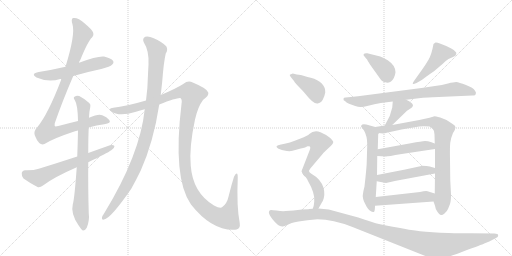
t = 0.00 s
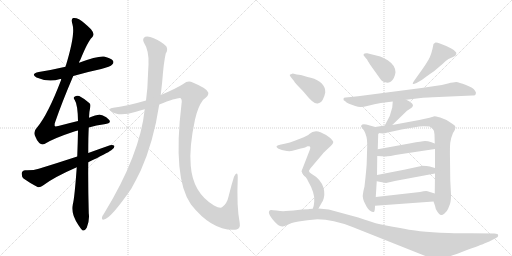
t = 3.04 s
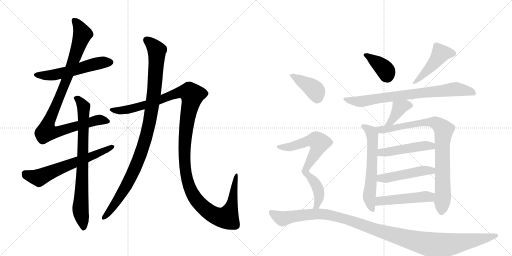
t = 6.08 s
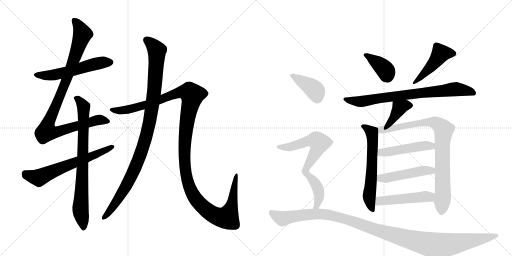
t = 9.12 s
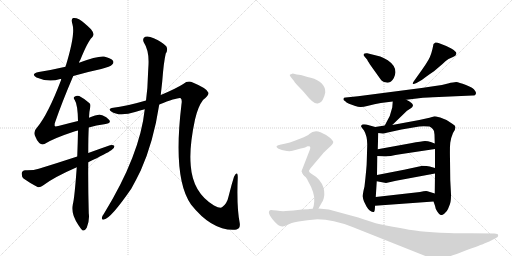
t = 12.16 s
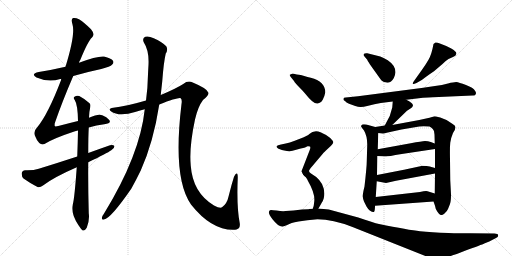
t = 15.20 s

The animated SVG that drew these frames (rendered in a browser with its animation timeline set to each time). Animation: 19 CSS @keyframes rules; one cycle of 15.20 s.

<svg version="1.1" viewBox="0 0 2048 1024" xmlns="http://www.w3.org/2000/svg">
  <g stroke="lightgray" stroke-dasharray="1,1" stroke-width="1" transform="scale(4, 4)">
    <line x1="0" y1="0" x2="256" y2="256"></line>
    <line x1="256" y1="0" x2="0" y2="256"></line>
    <line x1="128" y1="0" x2="128" y2="256"></line>
    <line x1="0" y1="128" x2="256" y2="128"></line>
    <line x1="256" y1="0" x2="512" y2="256"></line>
    <line x1="512" y1="0" x2="256" y2="256"></line>
    <line x1="384" y1="0" x2="384" y2="256"></line>
    <line x1="256" y1="128" x2="512" y2="128"></line>
  </g>
<g transform="scale(1, -1) translate(0, -850)">
   <style type="text/css">
    @keyframes keyframes0 {
      from {
       stroke: black;
       stroke-dashoffset: 556;
       stroke-width: 128;
       }
       64% {
       animation-timing-function: step-end;
       stroke: black;
       stroke-dashoffset: 0;
       stroke-width: 128;
       }
       to {
       stroke: black;
       stroke-width: 1024;
       }
       }
       #make-me-a-hanzi-animation-0 {
         animation: keyframes0 0.702474s both;
         animation-delay: 0.000000s;
         animation-timing-function: linear;
       }
    @keyframes keyframes1 {
      from {
       stroke: black;
       stroke-dashoffset: 981;
       stroke-width: 128;
       }
       76% {
       animation-timing-function: step-end;
       stroke: black;
       stroke-dashoffset: 0;
       stroke-width: 128;
       }
       to {
       stroke: black;
       stroke-width: 1024;
       }
       }
       #make-me-a-hanzi-animation-1 {
         animation: keyframes1 1.048340s both;
         animation-delay: 0.702474s;
         animation-timing-function: linear;
       }
    @keyframes keyframes2 {
      from {
       stroke: black;
       stroke-dashoffset: 786;
       stroke-width: 128;
       }
       72% {
       animation-timing-function: step-end;
       stroke: black;
       stroke-dashoffset: 0;
       stroke-width: 128;
       }
       to {
       stroke: black;
       stroke-width: 1024;
       }
       }
       #make-me-a-hanzi-animation-2 {
         animation: keyframes2 0.889648s both;
         animation-delay: 1.750814s;
         animation-timing-function: linear;
       }
    @keyframes keyframes3 {
      from {
       stroke: black;
       stroke-dashoffset: 635;
       stroke-width: 128;
       }
       67% {
       animation-timing-function: step-end;
       stroke: black;
       stroke-dashoffset: 0;
       stroke-width: 128;
       }
       to {
       stroke: black;
       stroke-width: 1024;
       }
       }
       #make-me-a-hanzi-animation-3 {
         animation: keyframes3 0.766764s both;
         animation-delay: 2.640462s;
         animation-timing-function: linear;
       }
    @keyframes keyframes4 {
      from {
       stroke: black;
       stroke-dashoffset: 1030;
       stroke-width: 128;
       }
       77% {
       animation-timing-function: step-end;
       stroke: black;
       stroke-dashoffset: 0;
       stroke-width: 128;
       }
       to {
       stroke: black;
       stroke-width: 1024;
       }
       }
       #make-me-a-hanzi-animation-4 {
         animation: keyframes4 1.088216s both;
         animation-delay: 3.407227s;
         animation-timing-function: linear;
       }
    @keyframes keyframes5 {
      from {
       stroke: black;
       stroke-dashoffset: 1349;
       stroke-width: 128;
       }
       81% {
       animation-timing-function: step-end;
       stroke: black;
       stroke-dashoffset: 0;
       stroke-width: 128;
       }
       to {
       stroke: black;
       stroke-width: 1024;
       }
       }
       #make-me-a-hanzi-animation-5 {
         animation: keyframes5 1.347819s both;
         animation-delay: 4.495443s;
         animation-timing-function: linear;
       }
    @keyframes keyframes6 {
      from {
       stroke: black;
       stroke-dashoffset: 386;
       stroke-width: 128;
       }
       56% {
       animation-timing-function: step-end;
       stroke: black;
       stroke-dashoffset: 0;
       stroke-width: 128;
       }
       to {
       stroke: black;
       stroke-width: 1024;
       }
       }
       #make-me-a-hanzi-animation-6 {
         animation: keyframes6 0.564128s both;
         animation-delay: 5.843262s;
         animation-timing-function: linear;
       }
    @keyframes keyframes7 {
      from {
       stroke: black;
       stroke-dashoffset: 465;
       stroke-width: 128;
       }
       60% {
       animation-timing-function: step-end;
       stroke: black;
       stroke-dashoffset: 0;
       stroke-width: 128;
       }
       to {
       stroke: black;
       stroke-width: 1024;
       }
       }
       #make-me-a-hanzi-animation-7 {
         animation: keyframes7 0.628418s both;
         animation-delay: 6.407389s;
         animation-timing-function: linear;
       }
    @keyframes keyframes8 {
      from {
       stroke: black;
       stroke-dashoffset: 773;
       stroke-width: 128;
       }
       72% {
       animation-timing-function: step-end;
       stroke: black;
       stroke-dashoffset: 0;
       stroke-width: 128;
       }
       to {
       stroke: black;
       stroke-width: 1024;
       }
       }
       #make-me-a-hanzi-animation-8 {
         animation: keyframes8 0.879069s both;
         animation-delay: 7.035807s;
         animation-timing-function: linear;
       }
    @keyframes keyframes9 {
      from {
       stroke: black;
       stroke-dashoffset: 388;
       stroke-width: 128;
       }
       56% {
       animation-timing-function: step-end;
       stroke: black;
       stroke-dashoffset: 0;
       stroke-width: 128;
       }
       to {
       stroke: black;
       stroke-width: 1024;
       }
       }
       #make-me-a-hanzi-animation-9 {
         animation: keyframes9 0.565755s both;
         animation-delay: 7.914876s;
         animation-timing-function: linear;
       }
    @keyframes keyframes10 {
      from {
       stroke: black;
       stroke-dashoffset: 614;
       stroke-width: 128;
       }
       67% {
       animation-timing-function: step-end;
       stroke: black;
       stroke-dashoffset: 0;
       stroke-width: 128;
       }
       to {
       stroke: black;
       stroke-width: 1024;
       }
       }
       #make-me-a-hanzi-animation-10 {
         animation: keyframes10 0.749674s both;
         animation-delay: 8.480632s;
         animation-timing-function: linear;
       }
    @keyframes keyframes11 {
      from {
       stroke: black;
       stroke-dashoffset: 867;
       stroke-width: 128;
       }
       74% {
       animation-timing-function: step-end;
       stroke: black;
       stroke-dashoffset: 0;
       stroke-width: 128;
       }
       to {
       stroke: black;
       stroke-width: 1024;
       }
       }
       #make-me-a-hanzi-animation-11 {
         animation: keyframes11 0.955566s both;
         animation-delay: 9.230306s;
         animation-timing-function: linear;
       }
    @keyframes keyframes12 {
      from {
       stroke: black;
       stroke-dashoffset: 480;
       stroke-width: 128;
       }
       61% {
       animation-timing-function: step-end;
       stroke: black;
       stroke-dashoffset: 0;
       stroke-width: 128;
       }
       to {
       stroke: black;
       stroke-width: 1024;
       }
       }
       #make-me-a-hanzi-animation-12 {
         animation: keyframes12 0.640625s both;
         animation-delay: 10.185872s;
         animation-timing-function: linear;
       }
    @keyframes keyframes13 {
      from {
       stroke: black;
       stroke-dashoffset: 482;
       stroke-width: 128;
       }
       61% {
       animation-timing-function: step-end;
       stroke: black;
       stroke-dashoffset: 0;
       stroke-width: 128;
       }
       to {
       stroke: black;
       stroke-width: 1024;
       }
       }
       #make-me-a-hanzi-animation-13 {
         animation: keyframes13 0.642253s both;
         animation-delay: 10.826497s;
         animation-timing-function: linear;
       }
    @keyframes keyframes14 {
      from {
       stroke: black;
       stroke-dashoffset: 490;
       stroke-width: 128;
       }
       61% {
       animation-timing-function: step-end;
       stroke: black;
       stroke-dashoffset: 0;
       stroke-width: 128;
       }
       to {
       stroke: black;
       stroke-width: 1024;
       }
       }
       #make-me-a-hanzi-animation-14 {
         animation: keyframes14 0.648763s both;
         animation-delay: 11.468750s;
         animation-timing-function: linear;
       }
    @keyframes keyframes15 {
      from {
       stroke: black;
       stroke-dashoffset: 399;
       stroke-width: 128;
       }
       56% {
       animation-timing-function: step-end;
       stroke: black;
       stroke-dashoffset: 0;
       stroke-width: 128;
       }
       to {
       stroke: black;
       stroke-width: 1024;
       }
       }
       #make-me-a-hanzi-animation-15 {
         animation: keyframes15 0.574707s both;
         animation-delay: 12.117513s;
         animation-timing-function: linear;
       }
    @keyframes keyframes16 {
      from {
       stroke: black;
       stroke-dashoffset: 569;
       stroke-width: 128;
       }
       65% {
       animation-timing-function: step-end;
       stroke: black;
       stroke-dashoffset: 0;
       stroke-width: 128;
       }
       to {
       stroke: black;
       stroke-width: 1024;
       }
       }
       #make-me-a-hanzi-animation-16 {
         animation: keyframes16 0.713053s both;
         animation-delay: 12.692220s;
         animation-timing-function: linear;
       }
    @keyframes keyframes17 {
      from {
       stroke: black;
       stroke-dashoffset: 412;
       stroke-width: 128;
       }
       57% {
       animation-timing-function: step-end;
       stroke: black;
       stroke-dashoffset: 0;
       stroke-width: 128;
       }
       to {
       stroke: black;
       stroke-width: 1024;
       }
       }
       #make-me-a-hanzi-animation-17 {
         animation: keyframes17 0.585286s both;
         animation-delay: 13.405273s;
         animation-timing-function: linear;
       }
    @keyframes keyframes18 {
      from {
       stroke: black;
       stroke-dashoffset: 1182;
       stroke-width: 128;
       }
       79% {
       animation-timing-function: step-end;
       stroke: black;
       stroke-dashoffset: 0;
       stroke-width: 128;
       }
       to {
       stroke: black;
       stroke-width: 1024;
       }
       }
       #make-me-a-hanzi-animation-18 {
         animation: keyframes18 1.211914s both;
         animation-delay: 13.990560s;
         animation-timing-function: linear;
       }
</style>
<path d="M 293 546 Q 348 562 405 574 Q 442 584 448 591 Q 457 598 452 607 Q 445 617 416 624 Q 391 627 316 599 L 262 583 Q 211 571 155 562 Q 121 555 146 540 Q 194 519 241 534 Q 242 535 245 534 L 293 546 Z" fill="lightgray"></path> 
<path d="M 312 366 Q 275 357 233 346 Q 220 343 219 346 Q 218 347 219 357 Q 249 444 293 546 L 316 599 Q 317 605 321 610 Q 352 686 368 700 Q 381 713 364 733 Q 337 760 316 773 Q 303 780 292 778 Q 283 774 290 752 Q 302 713 262 583 L 245 534 Q 244 533 244 529 Q 192 393 149 341 Q 133 325 139 309 Q 146 290 157 278 Q 167 269 178 274 Q 212 296 297 324 Q 303 327 312 328 L 355 340 Q 386 350 417 353 Q 447 357 437 370 Q 427 383 409 389 Q 393 395 356 379 L 312 366 Z" fill="lightgray"></path> 
<path d="M 356 379 Q 357 406 361 421 Q 364 433 357 438 Q 335 457 317 466 Q 307 470 298 463 Q 292 459 299 450 Q 311 431 312 366 L 312 328 Q 311 277 309 224 L 307 181 Q 298 55 291 32 Q 282 -4 314 -51 Q 324 -67 331 -72 Q 341 -73 347 -61 Q 359 -31 355 -3 Q 352 106 353 201 L 353 238 Q 353 305 355 340 L 356 379 Z" fill="lightgray"></path> 
<path d="M 309 224 Q 236 200 155 175 Q 134 168 101 169 Q 88 168 87 157 Q 86 144 94 136 Q 116 120 150 102 Q 160 99 172 108 Q 215 141 307 181 L 353 201 Q 428 237 445 249 Q 458 256 458 266 Q 452 272 440 269 Q 397 254 353 238 L 309 224 Z" fill="lightgray"></path> 
<path d="M 579 413 Q 560 230 415 -6 Q 409 -13 408 -19 Q 405 -31 416 -28 Q 443 -24 525 95 Q 544 129 563 168 Q 614 282 637 432 L 643 470 Q 646 498 649 525 Q 655 603 663 636 Q 673 651 665 665 Q 647 683 615 697 Q 594 707 581 703 Q 568 696 575 681 Q 597 647 594 591 Q 593 575 592 553 Q 591 499 584 448 L 579 413 Z" fill="lightgray"></path> 
<path d="M 637 432 Q 715 462 723 457 Q 729 451 726 434 Q 690 136 764 32 Q 848 -74 940 -69 Q 943 -68 946 -68 Q 962 -65 959 -43 Q 946 23 951 140 Q 951 156 947 156 Q 943 157 936 143 Q 926 112 915 67 Q 908 34 888 21 Q 881 15 856 28 Q 771 79 763 187 Q 756 260 780 372 Q 792 424 812 450 Q 837 468 833 480 Q 829 496 771 520 Q 752 530 733 514 Q 703 495 643 470 L 584 448 Q 502 424 453 419 Q 429 415 445 404 Q 476 382 544 403 Q 559 409 579 413 L 637 432 Z" fill="lightgray"></path> 
<path d="M 1458 624 L 1469 611 Q 1469 609 1480 592 L 1525 529 Q 1532 521 1545 520 Q 1558 518 1564 524 Q 1579 537 1582 561 Q 1582 588 1551 609 Q 1533 620 1521 624 L 1469 637 Q 1459 638 1455 634 Q 1452 630 1458 624 Z" fill="lightgray"></path> 
<path d="M 1688 571 L 1656 526 Q 1650 518 1651 515 Q 1652 512 1666 518 L 1680 526 Q 1688 530 1703 542 Q 1718 553 1736 565 L 1770 594 Q 1781 606 1794 614 L 1812 622 Q 1824 627 1825 634 Q 1827 641 1820 645 Q 1817 650 1805 656 L 1785 666 L 1762 675 Q 1747 681 1742 680 Q 1738 678 1734 674 Q 1726 630 1714 611 Q 1703 592 1688 571 Z" fill="lightgray"></path> 
<path d="M 1740 506 L 1686 498 L 1432 465 L 1383 460 Q 1374 460 1374 455 Q 1372 449 1381 445 Q 1384 441 1396 435 L 1421 426 Q 1433 422 1441 422 Q 1449 421 1473 427 Q 1497 434 1523 438 L 1571 444 L 1625 451 L 1692 459 Q 1703 460 1755 462 L 1890 468 Q 1902 467 1903 474 Q 1906 480 1900 487 Q 1894 499 1864 510 Q 1835 521 1825 522 Q 1815 522 1792 516 Q 1769 509 1740 506 Z" fill="lightgray"></path> 
<path d="M 1571 444 L 1569 420 L 1559 386 L 1539 348 C 1525 321 1547 329 1569 350 L 1628 407 L 1645 418 Q 1650 421 1652 428 Q 1651 439 1625 451 C 1598 464 1573 474 1571 444 Z" fill="lightgray"></path> 
<path d="M 1501 342 L 1465 352 Q 1454 354 1449 352 Q 1444 348 1444 345 Q 1445 341 1456 328 Q 1469 306 1469 272 L 1467 204 Q 1467 183 1458 104 Q 1451 77 1451 64 Q 1452 53 1456 44 L 1466 24 Q 1471 15 1479 8 Q 1491 0 1495 2 Q 1500 3 1500 27 L 1503 62 L 1507 125 L 1508 150 L 1509 226 L 1511 253 L 1513 318 C 1514 338 1514 338 1501 342 Z" fill="lightgray"></path> 
<path d="M 1539 348 L 1501 342 C 1471 337 1483 321 1513 318 L 1532 316 Q 1537 316 1551 320 L 1606 332 L 1659 341 Q 1677 345 1695 345 L 1718 344 Q 1722 343 1731 334 Q 1738 328 1738 312 L 1739 276 L 1740 254 L 1740 178 L 1740 156 L 1739 76 L 1734 44 L 1740 27 Q 1741 16 1749 4 Q 1757 -9 1763 -10 Q 1769 -12 1778 -4 Q 1788 4 1792 14 L 1800 34 Q 1804 44 1804 72 L 1801 130 L 1800 214 Q 1799 260 1801 279 Q 1803 297 1812 318 Q 1822 333 1822 341 Q 1822 348 1809 355 L 1786 370 L 1761 380 Q 1741 385 1738 385 L 1718 379 Q 1693 373 1677 370 L 1569 350 L 1539 348 Z" fill="lightgray"></path> 
<path d="M 1509 226 L 1544 224 Q 1550 224 1607 234 L 1740 254 C 1770 258 1767 265 1739 276 L 1723 282 Q 1712 286 1700 286 Q 1688 285 1643 277 L 1511 253 C 1481 248 1479 228 1509 226 Z" fill="lightgray"></path> 
<path d="M 1507 125 L 1544 118 L 1584 127 L 1740 156 C 1769 161 1769 170 1740 178 L 1719 184 Q 1709 187 1688 187 Q 1686 186 1681 185 L 1616 171 L 1508 150 C 1479 144 1478 131 1507 125 Z" fill="lightgray"></path> 
<path d="M 1500 27 L 1734 44 C 1764 46 1768 67 1739 76 L 1710 85 Q 1702 87 1680 82 L 1503 62 C 1473 59 1470 25 1500 27 Z" fill="lightgray"></path> 
<path d="M 1163 542 L 1176 526 Q 1180 518 1197 501 Q 1214 484 1222 474 Q 1255 432 1271 436 Q 1288 440 1294 458 Q 1297 462 1301 480 Q 1302 523 1243 539 Q 1214 546 1210 548 Q 1206 550 1187 552 L 1171 556 L 1159 551 Q 1158 550 1163 542 Z" fill="lightgray"></path> 
<path d="M 1236 166 Q 1236 169 1242 177 L 1292 236 Q 1295 240 1309 253 L 1324 267 Q 1333 277 1333 281 Q 1334 285 1321 298 Q 1308 310 1282 321 Q 1257 332 1236 313 Q 1233 310 1231 309 L 1215 301 L 1179 287 Q 1158 279 1143 276 L 1124 272 Q 1110 269 1107 266 Q 1104 263 1110 258 Q 1116 253 1137 248 Q 1158 243 1170 247 Q 1183 251 1203 256 Q 1224 260 1230 265 Q 1236 266 1240 264 Q 1243 260 1239 250 L 1206 165 Q 1206 162 1218 146 C 1223 140 1223 140 1236 166 Z" fill="lightgray"></path> 
<path d="M 1274 16 L 1288 41 Q 1292 46 1295 57 Q 1302 85 1288 114 Q 1279 130 1265 142 L 1244 156 Q 1236 162 1236 166 C 1223 193 1195 165 1218 146 Q 1224 143 1232 126 Q 1261 76 1257 44 L 1255 28 Q 1255 26 1251 15 C 1241 -13 1259 -10 1274 16 Z" fill="lightgray"></path> 
<path d="M 1233 13 L 1208 12 L 1174 8 L 1143 6 Q 1129 4 1106 8 Q 1084 11 1083 10 Q 1065 5 1090 -27 Q 1115 -59 1131 -56 Q 1136 -55 1151 -49 Q 1161 -42 1194 -36 Q 1227 -30 1270 -27 Q 1331 -27 1410 -58 L 1704 -175 Q 1747 -194 1790 -178 Q 1806 -174 1860 -153 Q 1927 -129 1937 -124 L 1957 -116 L 1984 -102 Q 1995 -96 1992 -90 Q 1992 -84 1978 -84 L 1881 -83 Q 1864 -84 1794 -82 Q 1725 -80 1680 -75 Q 1635 -70 1516 -46 Q 1495 -41 1433 -20 L 1315 12 L 1274 16 L 1251 15 L 1236 14 Q 1235 13 1233 13 Z" fill="lightgray"></path> 
      <clipPath id="make-me-a-hanzi-clip-0">
      <path d="M 293 546 Q 348 562 405 574 Q 442 584 448 591 Q 457 598 452 607 Q 445 617 416 624 Q 391 627 316 599 L 262 583 Q 211 571 155 562 Q 121 555 146 540 Q 194 519 241 534 Q 242 535 245 534 L 293 546 Z" fill="lightgray"></path>
      </clipPath>
      <path clip-path="url(#make-me-a-hanzi-clip-0)" d="M 148 552 L 202 548 L 370 592 L 442 601 " fill="none" id="make-me-a-hanzi-animation-0" stroke-dasharray="428 856" stroke-linecap="round"></path>

      <clipPath id="make-me-a-hanzi-clip-1">
      <path d="M 312 366 Q 275 357 233 346 Q 220 343 219 346 Q 218 347 219 357 Q 249 444 293 546 L 316 599 Q 317 605 321 610 Q 352 686 368 700 Q 381 713 364 733 Q 337 760 316 773 Q 303 780 292 778 Q 283 774 290 752 Q 302 713 262 583 L 245 534 Q 244 533 244 529 Q 192 393 149 341 Q 133 325 139 309 Q 146 290 157 278 Q 167 269 178 274 Q 212 296 297 324 Q 303 327 312 328 L 355 340 Q 386 350 417 353 Q 447 357 437 370 Q 427 383 409 389 Q 393 395 356 379 L 312 366 Z" fill="lightgray"></path>
      </clipPath>
      <path clip-path="url(#make-me-a-hanzi-clip-1)" d="M 298 769 L 330 712 L 253 499 L 193 359 L 186 324 L 231 323 L 396 371 L 424 365 " fill="none" id="make-me-a-hanzi-animation-1" stroke-dasharray="853 1706" stroke-linecap="round"></path>

      <clipPath id="make-me-a-hanzi-clip-2">
      <path d="M 356 379 Q 357 406 361 421 Q 364 433 357 438 Q 335 457 317 466 Q 307 470 298 463 Q 292 459 299 450 Q 311 431 312 366 L 312 328 Q 311 277 309 224 L 307 181 Q 298 55 291 32 Q 282 -4 314 -51 Q 324 -67 331 -72 Q 341 -73 347 -61 Q 359 -31 355 -3 Q 352 106 353 201 L 353 238 Q 353 305 355 340 L 356 379 Z" fill="lightgray"></path>
      </clipPath>
      <path clip-path="url(#make-me-a-hanzi-clip-2)" d="M 306 457 L 335 421 L 322 27 L 333 -62 " fill="none" id="make-me-a-hanzi-animation-2" stroke-dasharray="658 1316" stroke-linecap="round"></path>

      <clipPath id="make-me-a-hanzi-clip-3">
      <path d="M 309 224 Q 236 200 155 175 Q 134 168 101 169 Q 88 168 87 157 Q 86 144 94 136 Q 116 120 150 102 Q 160 99 172 108 Q 215 141 307 181 L 353 201 Q 428 237 445 249 Q 458 256 458 266 Q 452 272 440 269 Q 397 254 353 238 L 309 224 Z" fill="lightgray"></path>
      </clipPath>
      <path clip-path="url(#make-me-a-hanzi-clip-3)" d="M 100 156 L 155 139 L 452 263 " fill="none" id="make-me-a-hanzi-animation-3" stroke-dasharray="507 1014" stroke-linecap="round"></path>

      <clipPath id="make-me-a-hanzi-clip-4">
      <path d="M 579 413 Q 560 230 415 -6 Q 409 -13 408 -19 Q 405 -31 416 -28 Q 443 -24 525 95 Q 544 129 563 168 Q 614 282 637 432 L 643 470 Q 646 498 649 525 Q 655 603 663 636 Q 673 651 665 665 Q 647 683 615 697 Q 594 707 581 703 Q 568 696 575 681 Q 597 647 594 591 Q 593 575 592 553 Q 591 499 584 448 L 579 413 Z" fill="lightgray"></path>
      </clipPath>
      <path clip-path="url(#make-me-a-hanzi-clip-4)" d="M 587 690 L 628 648 L 618 494 L 589 320 L 558 222 L 501 97 L 416 -20 " fill="none" id="make-me-a-hanzi-animation-4" stroke-dasharray="902 1804" stroke-linecap="round"></path>

      <clipPath id="make-me-a-hanzi-clip-5">
      <path d="M 637 432 Q 715 462 723 457 Q 729 451 726 434 Q 690 136 764 32 Q 848 -74 940 -69 Q 943 -68 946 -68 Q 962 -65 959 -43 Q 946 23 951 140 Q 951 156 947 156 Q 943 157 936 143 Q 926 112 915 67 Q 908 34 888 21 Q 881 15 856 28 Q 771 79 763 187 Q 756 260 780 372 Q 792 424 812 450 Q 837 468 833 480 Q 829 496 771 520 Q 752 530 733 514 Q 703 495 643 470 L 584 448 Q 502 424 453 419 Q 429 415 445 404 Q 476 382 544 403 Q 559 409 579 413 L 637 432 Z" fill="lightgray"></path>
      </clipPath>
      <path clip-path="url(#make-me-a-hanzi-clip-5)" d="M 448 412 L 474 407 L 514 412 L 644 450 L 718 480 L 758 480 L 769 470 L 746 355 L 737 226 L 744 151 L 753 114 L 775 66 L 792 42 L 843 -3 L 880 -19 L 910 -19 L 927 27 L 946 152 " fill="none" id="make-me-a-hanzi-animation-5" stroke-dasharray="1221 2442" stroke-linecap="round"></path>

      <clipPath id="make-me-a-hanzi-clip-6">
      <path d="M 1458 624 L 1469 611 Q 1469 609 1480 592 L 1525 529 Q 1532 521 1545 520 Q 1558 518 1564 524 Q 1579 537 1582 561 Q 1582 588 1551 609 Q 1533 620 1521 624 L 1469 637 Q 1459 638 1455 634 Q 1452 630 1458 624 Z" fill="lightgray"></path>
      </clipPath>
      <path clip-path="url(#make-me-a-hanzi-clip-6)" d="M 1463 631 L 1536 576 L 1551 540 " fill="none" id="make-me-a-hanzi-animation-6" stroke-dasharray="258 516" stroke-linecap="round"></path>

      <clipPath id="make-me-a-hanzi-clip-7">
      <path d="M 1688 571 L 1656 526 Q 1650 518 1651 515 Q 1652 512 1666 518 L 1680 526 Q 1688 530 1703 542 Q 1718 553 1736 565 L 1770 594 Q 1781 606 1794 614 L 1812 622 Q 1824 627 1825 634 Q 1827 641 1820 645 Q 1817 650 1805 656 L 1785 666 L 1762 675 Q 1747 681 1742 680 Q 1738 678 1734 674 Q 1726 630 1714 611 Q 1703 592 1688 571 Z" fill="lightgray"></path>
      </clipPath>
      <path clip-path="url(#make-me-a-hanzi-clip-7)" d="M 1814 636 L 1763 636 L 1737 598 L 1658 518 " fill="none" id="make-me-a-hanzi-animation-7" stroke-dasharray="337 674" stroke-linecap="round"></path>

      <clipPath id="make-me-a-hanzi-clip-8">
      <path d="M 1740 506 L 1686 498 L 1432 465 L 1383 460 Q 1374 460 1374 455 Q 1372 449 1381 445 Q 1384 441 1396 435 L 1421 426 Q 1433 422 1441 422 Q 1449 421 1473 427 Q 1497 434 1523 438 L 1571 444 L 1625 451 L 1692 459 Q 1703 460 1755 462 L 1890 468 Q 1902 467 1903 474 Q 1906 480 1900 487 Q 1894 499 1864 510 Q 1835 521 1825 522 Q 1815 522 1792 516 Q 1769 509 1740 506 Z" fill="lightgray"></path>
      </clipPath>
      <path clip-path="url(#make-me-a-hanzi-clip-8)" d="M 1381 453 L 1444 444 L 1816 493 L 1893 479 " fill="none" id="make-me-a-hanzi-animation-8" stroke-dasharray="645 1290" stroke-linecap="round"></path>

      <clipPath id="make-me-a-hanzi-clip-9">
      <path d="M 1571 444 L 1569 420 L 1559 386 L 1539 348 C 1525 321 1547 329 1569 350 L 1628 407 L 1645 418 Q 1650 421 1652 428 Q 1651 439 1625 451 C 1598 464 1573 474 1571 444 Z" fill="lightgray"></path>
      </clipPath>
      <path clip-path="url(#make-me-a-hanzi-clip-9)" d="M 1642 428 L 1620 428 L 1598 418 L 1565 364 L 1546 352 " fill="none" id="make-me-a-hanzi-animation-9" stroke-dasharray="260 520" stroke-linecap="round"></path>

      <clipPath id="make-me-a-hanzi-clip-10">
      <path d="M 1501 342 L 1465 352 Q 1454 354 1449 352 Q 1444 348 1444 345 Q 1445 341 1456 328 Q 1469 306 1469 272 L 1467 204 Q 1467 183 1458 104 Q 1451 77 1451 64 Q 1452 53 1456 44 L 1466 24 Q 1471 15 1479 8 Q 1491 0 1495 2 Q 1500 3 1500 27 L 1503 62 L 1507 125 L 1508 150 L 1509 226 L 1511 253 L 1513 318 C 1514 338 1514 338 1501 342 Z" fill="lightgray"></path>
      </clipPath>
      <path clip-path="url(#make-me-a-hanzi-clip-10)" d="M 1451 345 L 1485 322 L 1489 312 L 1487 158 L 1477 63 L 1492 8 " fill="none" id="make-me-a-hanzi-animation-10" stroke-dasharray="486 972" stroke-linecap="round"></path>

      <clipPath id="make-me-a-hanzi-clip-11">
      <path d="M 1539 348 L 1501 342 C 1471 337 1483 321 1513 318 L 1532 316 Q 1537 316 1551 320 L 1606 332 L 1659 341 Q 1677 345 1695 345 L 1718 344 Q 1722 343 1731 334 Q 1738 328 1738 312 L 1739 276 L 1740 254 L 1740 178 L 1740 156 L 1739 76 L 1734 44 L 1740 27 Q 1741 16 1749 4 Q 1757 -9 1763 -10 Q 1769 -12 1778 -4 Q 1788 4 1792 14 L 1800 34 Q 1804 44 1804 72 L 1801 130 L 1800 214 Q 1799 260 1801 279 Q 1803 297 1812 318 Q 1822 333 1822 341 Q 1822 348 1809 355 L 1786 370 L 1761 380 Q 1741 385 1738 385 L 1718 379 Q 1693 373 1677 370 L 1569 350 L 1539 348 Z" fill="lightgray"></path>
      </clipPath>
      <path clip-path="url(#make-me-a-hanzi-clip-11)" d="M 1508 338 L 1529 331 L 1555 334 L 1714 362 L 1739 360 L 1772 336 L 1772 78 L 1766 1 " fill="none" id="make-me-a-hanzi-animation-11" stroke-dasharray="739 1478" stroke-linecap="round"></path>

      <clipPath id="make-me-a-hanzi-clip-12">
      <path d="M 1509 226 L 1544 224 Q 1550 224 1607 234 L 1740 254 C 1770 258 1767 265 1739 276 L 1723 282 Q 1712 286 1700 286 Q 1688 285 1643 277 L 1511 253 C 1481 248 1479 228 1509 226 Z" fill="lightgray"></path>
      </clipPath>
      <path clip-path="url(#make-me-a-hanzi-clip-12)" d="M 1515 232 L 1536 242 L 1704 268 L 1722 267 L 1732 259 " fill="none" id="make-me-a-hanzi-animation-12" stroke-dasharray="352 704" stroke-linecap="round"></path>

      <clipPath id="make-me-a-hanzi-clip-13">
      <path d="M 1507 125 L 1544 118 L 1584 127 L 1740 156 C 1769 161 1769 170 1740 178 L 1719 184 Q 1709 187 1688 187 Q 1686 186 1681 185 L 1616 171 L 1508 150 C 1479 144 1478 131 1507 125 Z" fill="lightgray"></path>
      </clipPath>
      <path clip-path="url(#make-me-a-hanzi-clip-13)" d="M 1515 131 L 1523 138 L 1560 140 L 1696 168 L 1726 167 L 1733 173 " fill="none" id="make-me-a-hanzi-animation-13" stroke-dasharray="354 708" stroke-linecap="round"></path>

      <clipPath id="make-me-a-hanzi-clip-14">
      <path d="M 1500 27 L 1734 44 C 1764 46 1768 67 1739 76 L 1710 85 Q 1702 87 1680 82 L 1503 62 C 1473 59 1470 25 1500 27 Z" fill="lightgray"></path>
      </clipPath>
      <path clip-path="url(#make-me-a-hanzi-clip-14)" d="M 1507 32 L 1519 46 L 1718 62 L 1730 72 " fill="none" id="make-me-a-hanzi-animation-14" stroke-dasharray="362 724" stroke-linecap="round"></path>

      <clipPath id="make-me-a-hanzi-clip-15">
      <path d="M 1163 542 L 1176 526 Q 1180 518 1197 501 Q 1214 484 1222 474 Q 1255 432 1271 436 Q 1288 440 1294 458 Q 1297 462 1301 480 Q 1302 523 1243 539 Q 1214 546 1210 548 Q 1206 550 1187 552 L 1171 556 L 1159 551 Q 1158 550 1163 542 Z" fill="lightgray"></path>
      </clipPath>
      <path clip-path="url(#make-me-a-hanzi-clip-15)" d="M 1167 549 L 1252 497 L 1264 482 L 1269 458 " fill="none" id="make-me-a-hanzi-animation-15" stroke-dasharray="271 542" stroke-linecap="round"></path>

      <clipPath id="make-me-a-hanzi-clip-16">
      <path d="M 1236 166 Q 1236 169 1242 177 L 1292 236 Q 1295 240 1309 253 L 1324 267 Q 1333 277 1333 281 Q 1334 285 1321 298 Q 1308 310 1282 321 Q 1257 332 1236 313 Q 1233 310 1231 309 L 1215 301 L 1179 287 Q 1158 279 1143 276 L 1124 272 Q 1110 269 1107 266 Q 1104 263 1110 258 Q 1116 253 1137 248 Q 1158 243 1170 247 Q 1183 251 1203 256 Q 1224 260 1230 265 Q 1236 266 1240 264 Q 1243 260 1239 250 L 1206 165 Q 1206 162 1218 146 C 1223 140 1223 140 1236 166 Z" fill="lightgray"></path>
      </clipPath>
      <path clip-path="url(#make-me-a-hanzi-clip-16)" d="M 1112 263 L 1156 262 L 1251 290 L 1266 289 L 1278 279 L 1267 247 L 1220 168 L 1218 155 " fill="none" id="make-me-a-hanzi-animation-16" stroke-dasharray="441 882" stroke-linecap="round"></path>

      <clipPath id="make-me-a-hanzi-clip-17">
      <path d="M 1274 16 L 1288 41 Q 1292 46 1295 57 Q 1302 85 1288 114 Q 1279 130 1265 142 L 1244 156 Q 1236 162 1236 166 C 1223 193 1195 165 1218 146 Q 1224 143 1232 126 Q 1261 76 1257 44 L 1255 28 Q 1255 26 1251 15 C 1241 -13 1259 -10 1274 16 Z" fill="lightgray"></path>
      </clipPath>
      <path clip-path="url(#make-me-a-hanzi-clip-17)" d="M 1236 157 L 1236 146 L 1262 116 L 1276 78 L 1268 27 L 1257 20 " fill="none" id="make-me-a-hanzi-animation-17" stroke-dasharray="284 568" stroke-linecap="round"></path>

      <clipPath id="make-me-a-hanzi-clip-18">
      <path d="M 1233 13 L 1208 12 L 1174 8 L 1143 6 Q 1129 4 1106 8 Q 1084 11 1083 10 Q 1065 5 1090 -27 Q 1115 -59 1131 -56 Q 1136 -55 1151 -49 Q 1161 -42 1194 -36 Q 1227 -30 1270 -27 Q 1331 -27 1410 -58 L 1704 -175 Q 1747 -194 1790 -178 Q 1806 -174 1860 -153 Q 1927 -129 1937 -124 L 1957 -116 L 1984 -102 Q 1995 -96 1992 -90 Q 1992 -84 1978 -84 L 1881 -83 Q 1864 -84 1794 -82 Q 1725 -80 1680 -75 Q 1635 -70 1516 -46 Q 1495 -41 1433 -20 L 1315 12 L 1274 16 L 1251 15 L 1236 14 Q 1235 13 1233 13 Z" fill="lightgray"></path>
      </clipPath>
      <path clip-path="url(#make-me-a-hanzi-clip-18)" d="M 1086 -1 L 1129 -25 L 1245 -7 L 1317 -9 L 1436 -43 L 1515 -73 L 1745 -133 L 1837 -122 L 1983 -92 " fill="none" id="make-me-a-hanzi-animation-18" stroke-dasharray="1054 2108" stroke-linecap="round"></path>

</g>
</svg>
